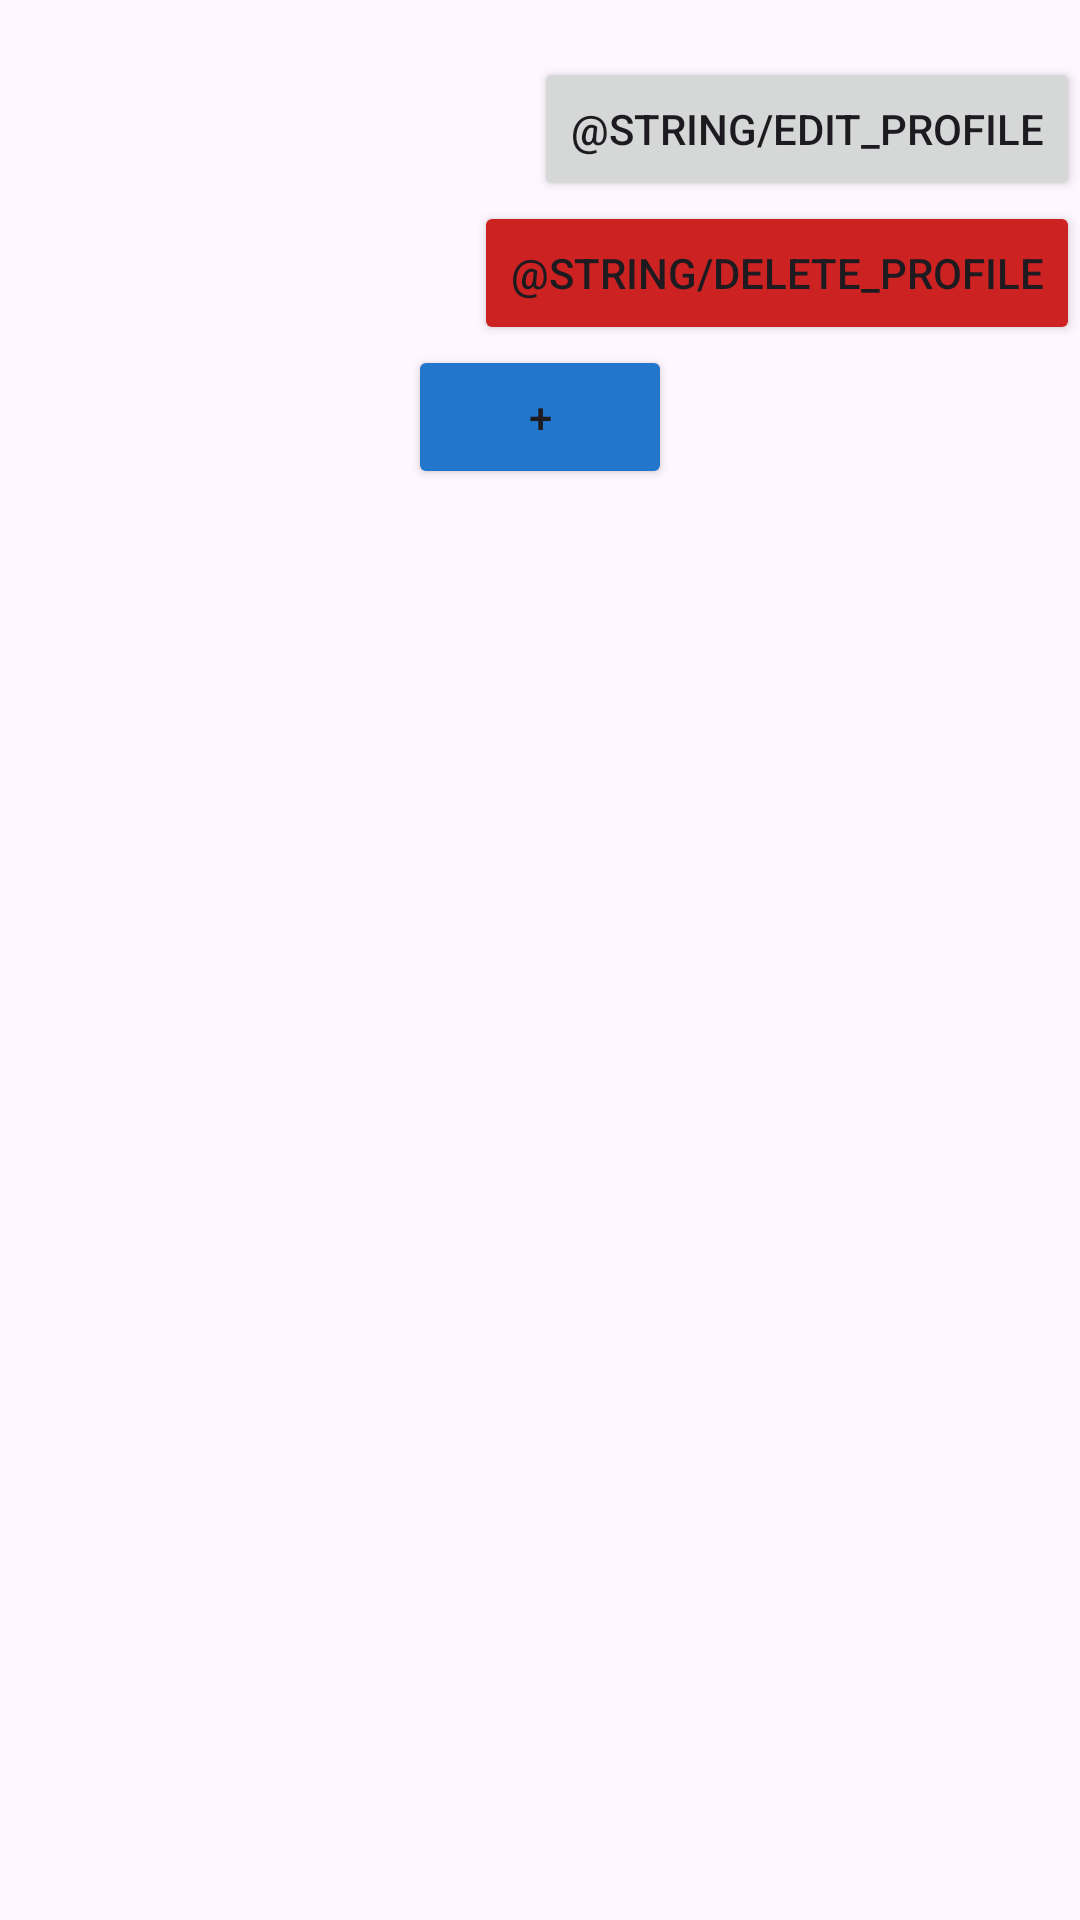

The Android layout XML behind this screen, and the referenced resources:
<!-- AndroidManifest.xml: application theme Theme.MusicSharing -->
<!-- res/layout/activity_profile.xml -->
<?xml version="1.0" encoding="utf-8"?>
<androidx.constraintlayout.widget.ConstraintLayout xmlns:android="http://schemas.android.com/apk/res/android"
    xmlns:app="http://schemas.android.com/apk/res-auto"
    xmlns:tools="http://schemas.android.com/tools"
    android:layout_width="match_parent"
    android:layout_height="match_parent"
    tools:context=".ProfileActivity">

    <LinearLayout
        android:layout_width="match_parent"
        android:layout_height="match_parent"
        android:orientation="vertical">

        <TextView
            android:id="@+id/display_name"
            android:layout_width="wrap_content"
            android:layout_height="wrap_content"
            android:layout_gravity="center"/>

        <Button
            android:id="@+id/edit_profile_button"
            android:layout_width="wrap_content"
            android:layout_height="wrap_content"
            android:layout_gravity="right"
            android:text="@string/edit_profile"
            />

        <Button
            android:id="@+id/delete_profile_button"
            android:layout_width="wrap_content"
            android:layout_height="wrap_content"
            android:layout_gravity="right"
            android:backgroundTint="#CC2222"
            android:text="@string/delete_profile" />

        <Button
            android:id="@+id/add_post_button"
            android:layout_width="wrap_content"
            android:layout_height="wrap_content"
            android:layout_gravity="center"
            android:backgroundTint="#2277CC"
            android:text="+" />




    </LinearLayout>

</androidx.constraintlayout.widget.ConstraintLayout>
<!-- resources referenced by this layout -->
<resources>
  <style name="Theme.MusicSharing" parent="Base.Theme.MusicSharing" />
  <style name="Base.Theme.MusicSharing" parent="Theme.Material3.DayNight.NoActionBar">
          
          
      </style>
</resources>
